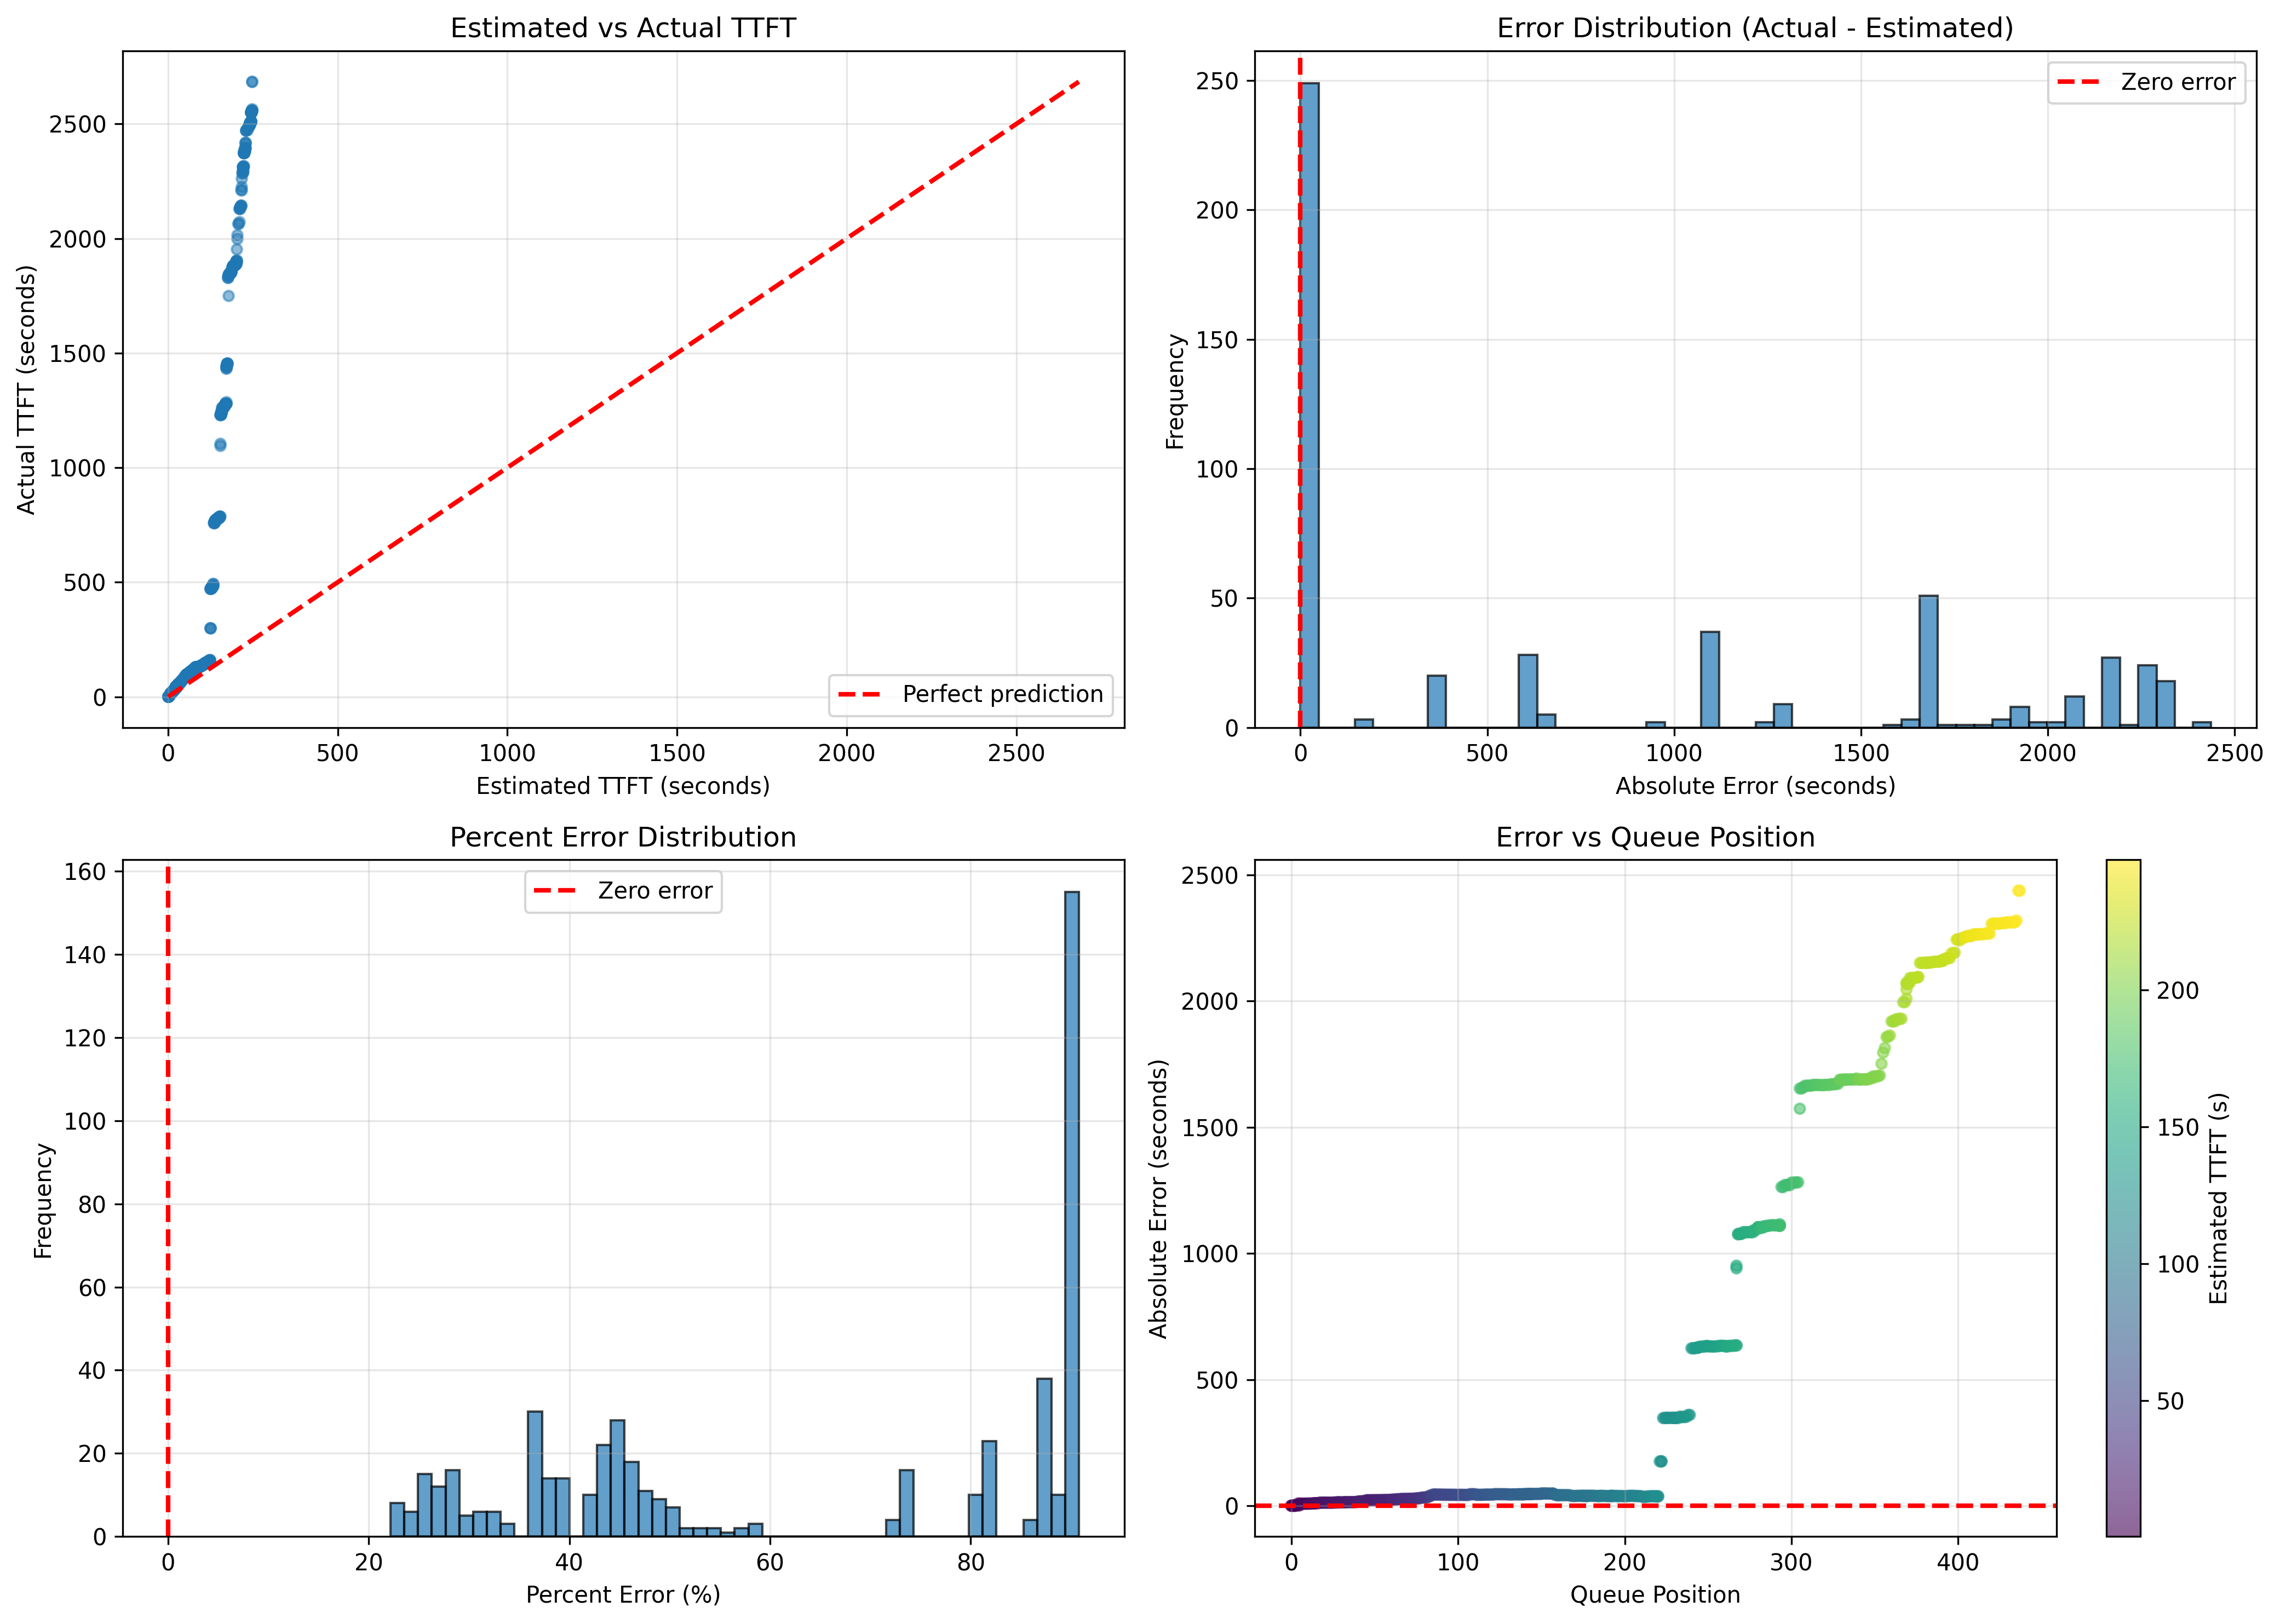

The data file committed next to this chart (first rows):
request_id, estimated_ttft, current_time, estimated_completion_time, deadline, time_until_deadline, slack, remaining_prefill_tokens, queue_position, ahead_prefill_tokens, is_violation, actual_ttft, absolute_error, relative_error, percent_error
1, 0.2932, 0.1859, 0.4791, 10000, 10000, 10000, 7270, 0, 0, False, 0.3775, 0.08429, 0.2233, 22.33
2, 0.2953, 0.2703, 0.5656, 10000, 10000, 10000, 7322, 0, 0, False, 0.6529, 0.3576, 0.5477, 54.77
3, 0.5872, 0.5106, 1.098, 10001, 10000, 9999, 7236, 1, 7322, False, 0.7545, 0.1673, 0.2217, 22.17
4, 0.3842, 0.6552, 1.039, 10001, 10000, 10000, 2290, 1, 7236, False, 0.6963, 0.312, 0.4482, 44.82
5, 0.6569, 0.7033, 1.36, 10001, 10000, 9999, 6760, 2, 9526, False, 1.029, 0.3725, 0.3618, 36.18
6, 0.56, 1.05, 1.61, 10001, 10000, 9999, 4834, 2, 9050, False, 0.8449, 0.2849, 0.3372, 33.72
7, 1.401, 1.257, 2.658, 10001, 10000, 9999, 23141, 2, 11594, False, 2.058, 0.6567, 0.3191, 31.91
8, 2.213, 1.438, 3.651, 10001, 10000, 9998, 26888, 2, 27975, False, 3.606, 1.393, 0.3863, 38.63
9, 2.636, 1.438, 4.075, 10001, 10000, 9997, 10498, 3, 54863, False, 4.119, 1.482, 0.3599, 35.99
10, 3.34, 1.536, 4.876, 10002, 10000, 9997, 17450, 4, 65361, False, 5.031, 1.691, 0.3361, 33.61
11, 3.887, 1.587, 5.474, 10002, 10000, 9996, 13544, 5, 82811, False, 5.692, 1.806, 0.3172, 31.72
12, 6.274, 1.928, 8.202, 10002, 10000, 9994, 87169, 4, 68380, False, 14.78, 8.503, 0.5754, 57.54
13, 6.529, 2.02, 8.549, 10002, 10000, 9993, 6324, 5, 155549, False, 15, 8.475, 0.5648, 56.48
14, 6.61, 2.277, 8.887, 10002, 10000, 9993, 2012, 6, 161873, False, 14.89, 8.275, 0.5559, 55.59
15, 6.906, 2.333, 9.239, 10002, 10000, 9993, 7324, 7, 163885, False, 15.18, 8.271, 0.545, 54.5
16, 7.286, 2.391, 9.677, 10002, 10000, 9993, 9418, 8, 171209, False, 15.63, 8.345, 0.5339, 53.39
17, 7.323, 2.45, 9.772, 10002, 10000, 9993, 915, 9, 180627, False, 15.58, 8.255, 0.5299, 52.99
18, 7.841, 2.45, 10.29, 10002, 10000, 9992, 12846, 10, 181542, False, 16.31, 8.466, 0.5192, 51.92
19, 8.668, 2.7, 11.37, 10003, 10000, 9991, 20506, 11, 194388, False, 17.33, 8.666, 0.4999, 49.99
20, 9.338, 2.835, 12.17, 10003, 10000, 9991, 16609, 12, 214894, False, 18.15, 8.815, 0.4856, 48.56
21, 10.4, 2.976, 13.38, 10003, 10000, 9990, 26353, 13, 231503, False, 19.76, 9.363, 0.4738, 47.38
22, 10.65, 3.049, 13.69, 10003, 10000, 9989, 6059, 14, 257856, False, 20.04, 9.396, 0.4688, 46.88
23, 9.801, 3.415, 13.22, 10003, 10000, 9990, 5954, 14, 237027, False, 20, 10.2, 0.5099, 50.99
24, 10.26, 3.735, 13.99, 10004, 10000, 9990, 11339, 15, 242981, False, 20.36, 10.1, 0.4962, 49.62
25, 10.87, 3.914, 14.78, 10004, 10000, 9989, 15172, 16, 254320, False, 21.1, 10.23, 0.4847, 48.47
26, 12.72, 3.914, 16.64, 10004, 10000, 9987, 45922, 17, 269492, False, 24.95, 12.23, 0.4901, 49.01
27, 12.76, 3.977, 16.74, 10004, 10000, 9987, 1053, 18, 315414, False, 24.93, 12.16, 0.4879, 48.79
28, 13, 4.041, 17.04, 10004, 10000, 9987, 5710, 19, 316467, False, 25.19, 12.2, 0.4842, 48.42
29, 13.29, 4.041, 17.33, 10004, 10000, 9987, 7238, 20, 322177, False, 25.62, 12.33, 0.4813, 48.13
30, 13.7, 4.175, 17.88, 10004, 10000, 9986, 10355, 21, 329415, False, 26.05, 12.35, 0.474, 47.4
31, 13.76, 4.314, 18.08, 10004, 10000, 9986, 1477, 22, 339770, False, 25.94, 12.17, 0.4693, 46.93
32, 14.38, 4.769, 19.15, 10005, 10000, 9986, 15366, 23, 341247, False, 26.54, 12.16, 0.4581, 45.81
33, 14.54, 4.769, 19.31, 10005, 10000, 9985, 3806, 24, 356613, False, 26.71, 12.17, 0.4557, 45.57
34, 14.89, 4.85, 19.74, 10005, 10000, 9985, 8772, 25, 360419, False, 27.1, 12.21, 0.4506, 45.06
35, 15.95, 4.932, 20.88, 10005, 10000, 9984, 26156, 26, 369191, False, 28.9, 12.95, 0.4482, 44.82
36, 16.62, 4.932, 21.55, 10005, 10000, 9983, 16635, 27, 395347, False, 29.88, 13.26, 0.4438, 44.38
37, 16.71, 4.932, 21.64, 10005, 10000, 9983, 2293, 28, 411982, False, 29.96, 13.26, 0.4424, 44.24
38, 16.33, 5.017, 21.35, 10005, 10000, 9984, 1110, 28, 403777, False, 29.99, 13.66, 0.4554, 45.54
39, 16.48, 5.064, 21.54, 10005, 10000, 9983, 3628, 29, 404887, False, 30.11, 13.64, 0.4528, 45.28
40, 16.56, 5.211, 21.77, 10005, 10000, 9983, 2038, 30, 408515, False, 30.08, 13.52, 0.4494, 44.94
41, 16.64, 5.263, 21.9, 10005, 10000, 9983, 1902, 31, 410553, False, 30.11, 13.47, 0.4474, 44.74
42, 17.2, 5.486, 22.69, 10005, 10000, 9983, 14041, 32, 412455, False, 30.72, 13.52, 0.44, 44
43, 16.99, 5.64, 22.63, 10006, 10000, 9983, 12095, 32, 409046, False, 31.27, 14.28, 0.4567, 45.67
44, 17.03, 5.689, 22.72, 10006, 10000, 9983, 1066, 33, 421141, False, 31.27, 14.24, 0.4554, 45.54
45, 17.42, 5.9, 23.32, 10006, 10000, 9983, 9615, 34, 422207, False, 31.61, 14.19, 0.449, 44.9
46, 18.22, 6.135, 24.36, 10006, 10000, 9982, 19976, 35, 431822, False, 32.68, 14.46, 0.4424, 44.24
47, 18.49, 6.198, 24.68, 10006, 10000, 9981, 6525, 36, 451798, False, 33, 14.51, 0.4398, 43.98
48, 18.52, 6.198, 24.72, 10006, 10000, 9981, 898, 37, 458323, False, 33.01, 14.49, 0.4388, 43.88
49, 18.74, 6.395, 25.14, 10006, 10000, 9981, 5391, 38, 459221, False, 33.13, 14.39, 0.4344, 43.44
50, 19.69, 6.395, 26.09, 10006, 10000, 9980, 23631, 39, 464612, False, 34.71, 15.02, 0.4327, 43.27
51, 21.24, 6.395, 27.64, 10006, 10000, 9979, 38383, 40, 488243, False, 37.72, 16.48, 0.4368, 43.68
52, 21.55, 6.395, 27.94, 10006, 10000, 9978, 7543, 41, 526626, False, 38.1, 16.55, 0.4345, 43.45
53, 21.36, 6.58, 27.94, 10007, 10000, 9979, 8974, 41, 520625, False, 38.4, 17.04, 0.4437, 44.37
54, 22.34, 6.728, 29.07, 10007, 10000, 9978, 24246, 42, 529599, False, 39.92, 17.58, 0.4404, 44.04
55, 22.98, 6.889, 29.86, 10007, 10000, 9977, 15761, 43, 553845, False, 40.74, 17.76, 0.4361, 43.61
56, 24.09, 7.064, 31.16, 10007, 10000, 9976, 27701, 44, 569606, False, 42.41, 18.32, 0.4319, 43.19
57, 24.54, 7.188, 31.73, 10007, 10000, 9975, 11041, 45, 597307, False, 43.01, 18.47, 0.4294, 42.94
58, 21.22, 7.253, 28.47, 10007, 10000, 9979, 4836, 45, 521179, False, 43.11, 21.89, 0.5078, 50.78
59, 21.31, 7.298, 28.61, 10007, 10000, 9979, 2350, 46, 526015, False, 43.24, 21.93, 0.5071, 50.71
60, 21.35, 7.298, 28.65, 10007, 10000, 9979, 934, 47, 528365, False, 43.28, 21.93, 0.5067, 50.67
... 452 more rows
